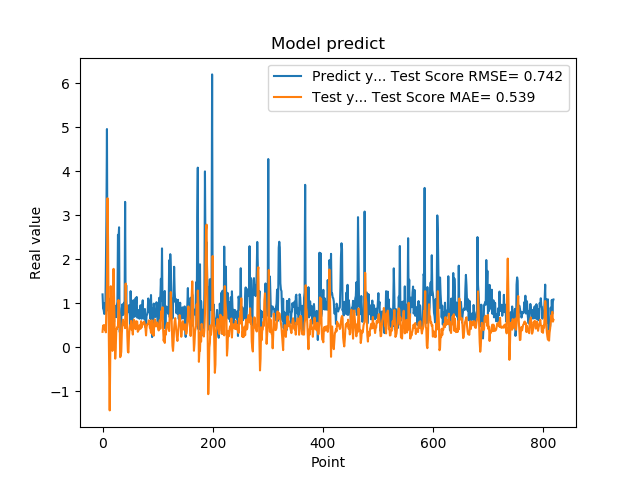

The table this chart was drawn from, first rows:
1.201630949974060059e+00, 3.491872466186867197e-01
8.802530169486999512e-01, 4.924574946548868071e-01
8.531429767608642578e-01, 4.161250587418552915e-01
7.591750025749206543e-01, 5.033209160092640966e-01
1.005007982254028320e+00, 4.030518629996635571e-01
7.687720060348510742e-01, 4.192355353976272569e-01
1.740013241767883301e+00, 3.385463367594815920e-01
2.913533687591552734e+00, 9.514979044689038101e-01
4.963075160980224609e+00, 1.412806490496444356e+00
1.471215128898620605e+00, 3.389149868604421023e+00
1.000648975372314453e+00, 2.442066027077448798e+00
8.220189809799194336e-01, 6.432452115944858884e-01
9.362199902534482643e-01, -4.864577446712051167e-01
5.486897230148315430e-01, -1.437505196634007998e+00
1.111255049705505371e+00, -2.558083030790209156e-01
7.148039937019348145e-01, 1.387984058423351375e+00
1.052167057991027832e+00, 6.695806631713161483e-01
8.955980539321898304e-01, 4.358056707995844881e-01
7.769405245780944824e-01, -8.375722817857801650e-02
5.699509978294372559e-01, 1.080114195863597581e+00
8.244060277938842773e-01, 1.782979941631992249e+00
5.800840258598327637e-01, 1.143063891851085367e+00
9.488009810447691761e-01, 3.834720535602683666e-01
7.918390035629272461e-01, -2.603250940084458342e-01
6.937990188598632812e-01, -1.603219084746377449e-02
6.834830045700073242e-01, 4.198649632692753042e-01
9.433320164680479847e-01, 4.098400928890350015e-01
1.032713770866394043e+00, 4.636778991626988033e-01
2.556216001510620117e+00, 4.599085585642745388e-01
2.464895963668823242e+00, 1.073244781175172413e+00
2.728049993515014204e+00, 8.473321945138683198e-01
3.558506965637206476e-01, 7.083225863150408586e-01
3.262020051479339600e-01, -2.270223894214333515e-01
3.781589865684509277e-01, -1.964132306718508469e-01
6.306380033493041992e-01, -1.051620338489407530e-01
8.854129910469055176e-01, 2.988473683587533625e-01
9.743152856826782227e-01, 5.277491156674285477e-01
7.307389974594116211e-01, 6.273870323762914536e-01
9.521890282630921520e-01, 5.093841479114743498e-01
1.011654973030090332e+00, 4.995700792099776466e-01
7.643579840660095215e-01, 5.192942125375088480e-01
3.306220054626464844e+00, 4.330928427991817542e-01
7.543110251426696777e-01, 1.447638759356851379e+00
1.409499049186706321e+00, 8.668700469995966884e-01
6.401469707489013672e-01, 9.446090888038592981e-01
8.640019893646240234e-01, 2.613444503787914486e-01
8.469420075416564941e-01, -9.395463897977197887e-02
7.976629734039306641e-01, -1.207893834114305842e-01
9.555831551551821068e-01, 2.443178123121188539e-01
9.546210169792175293e-01, 4.081112528179477450e-01
5.251880288124084473e-01, 4.974635000572947829e-01
1.275226235389709695e+00, 4.430173667213962996e-01
8.355640172958374023e-01, 5.996363868513312489e-01
7.640249729156494141e-01, 3.892085565895428423e-01
4.752210080623626154e-01, 4.113544068578862678e-01
7.414129972457885742e-01, 2.881724767221255368e-01
1.069700956344604492e+00, 5.111871340192152280e-01
7.892770171165466309e-01, 6.234128772496441151e-01
6.914690136909484863e-01, 5.181545535561252747e-01
7.093830108642578125e-01, 4.517896991063574674e-01
1.115731000900268555e+00, 4.101729548844971207e-01
... 759 more rows
